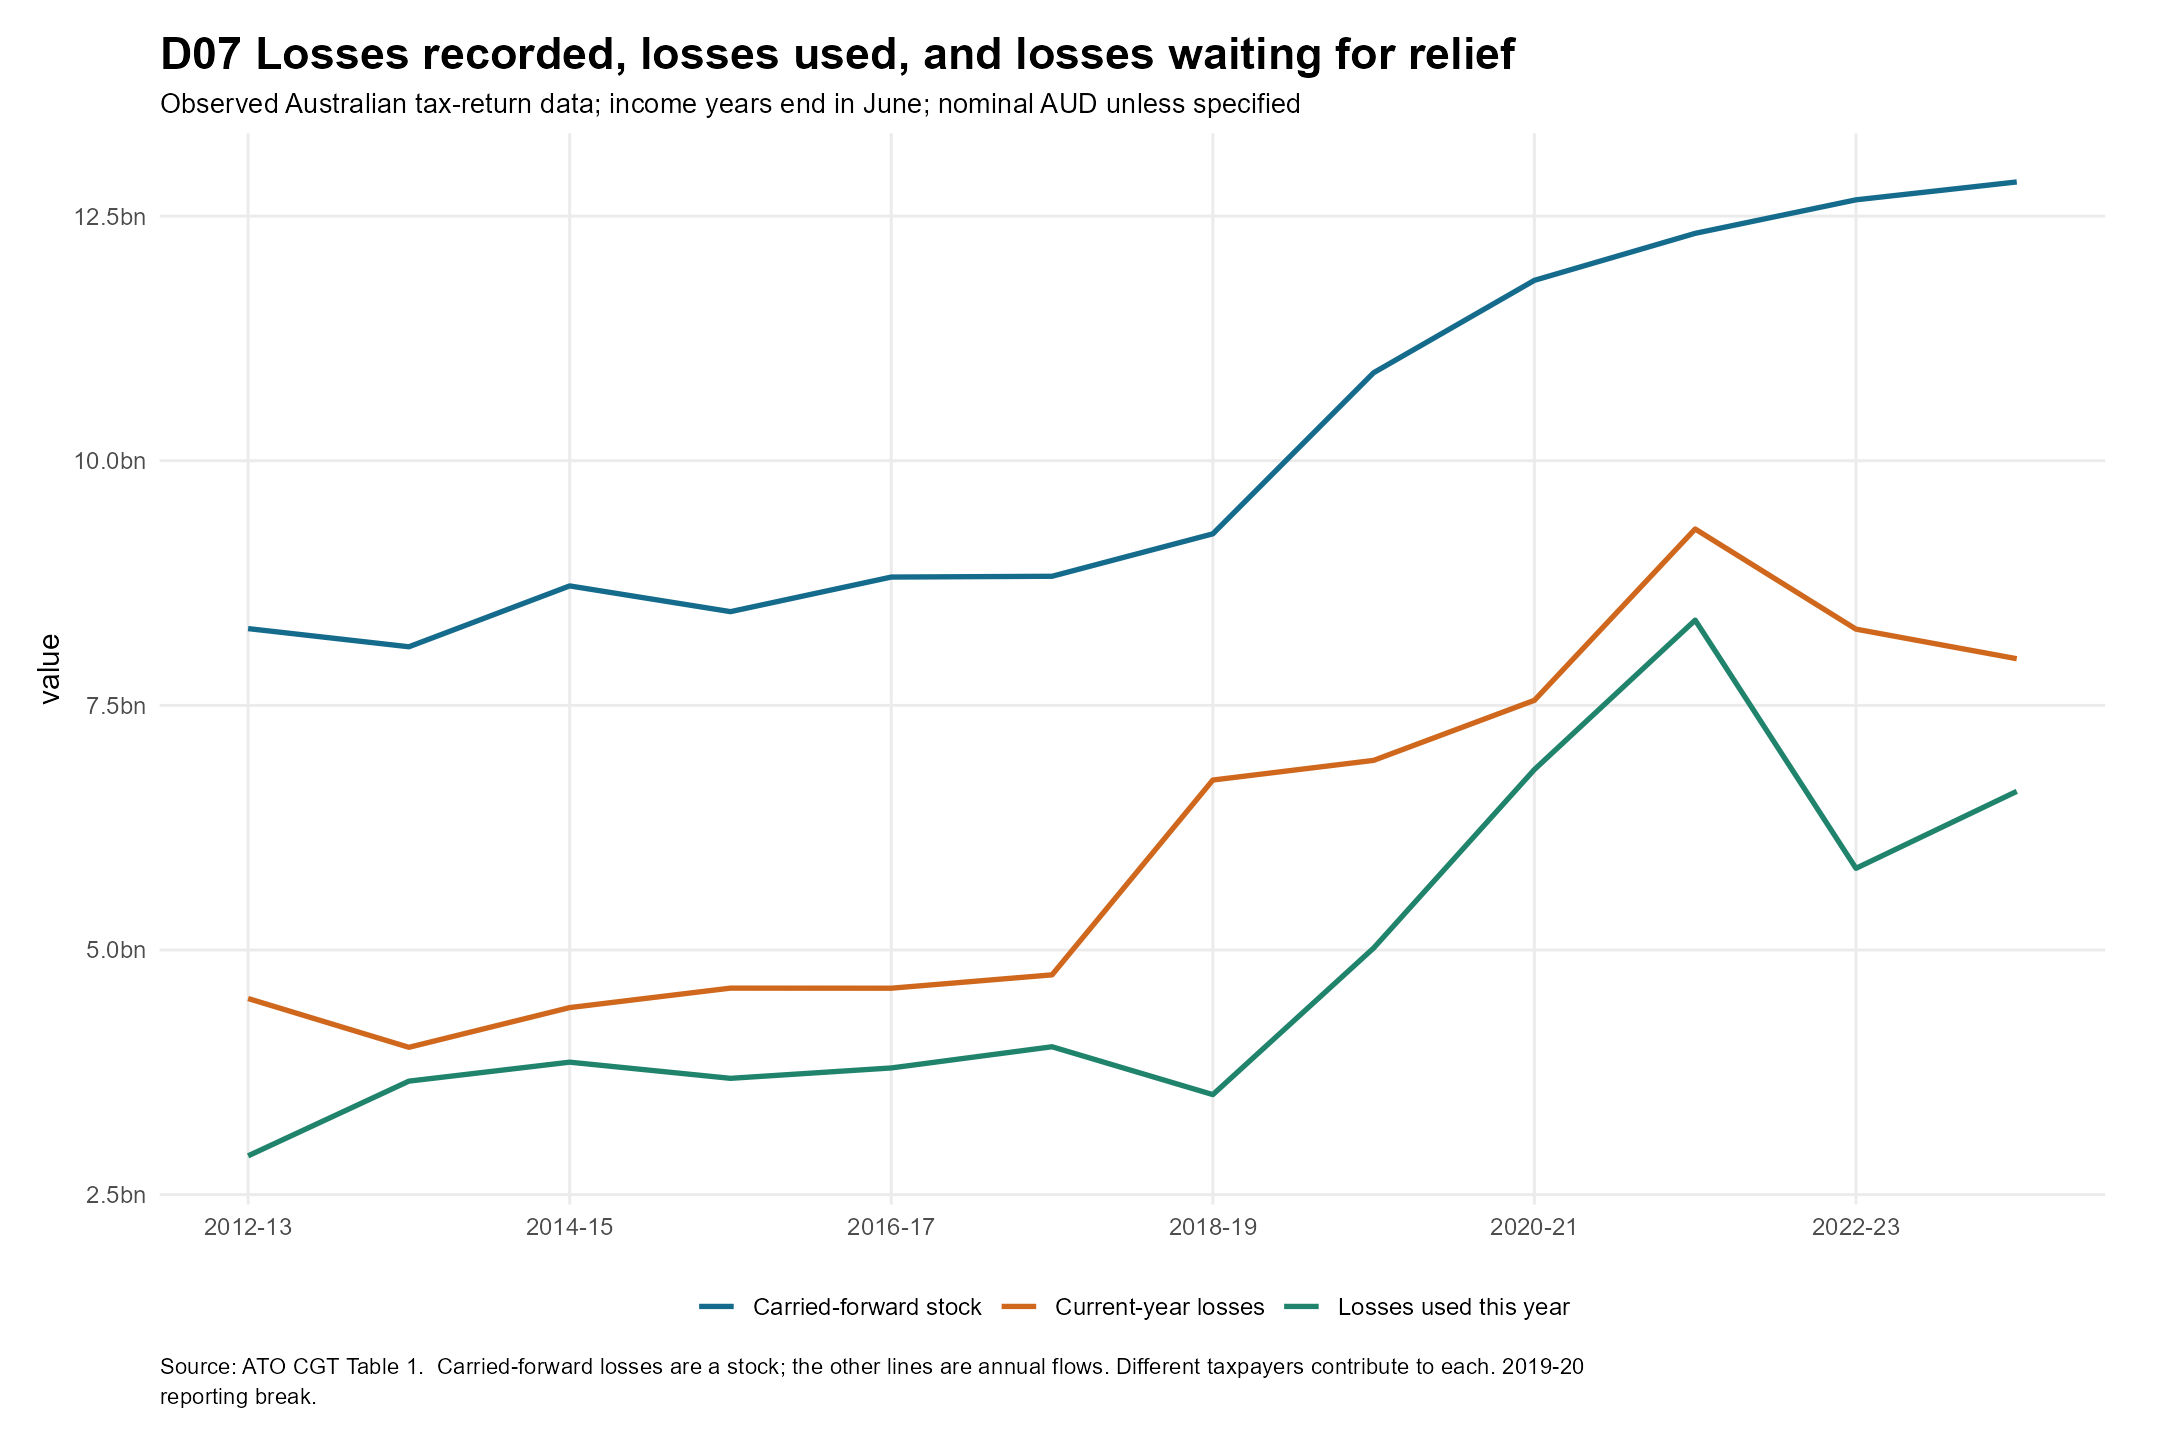

Source data for this figure (header and first rows):
year, entity, section, item, unit, value, sheet, source_row, source_column
2012, Individuals, Current year capital losses, Current-year losses, $, 4504023833, Table 1, 48, 3
2012, Individuals, Capital losses, Losses used this year, $, 2896172143, Table 1, 58, 3
2012, Individuals, Unapplied net capital losses carried for…, Carried-forward stock, $, 8284441158, Table 1, 64, 3
2013, Individuals, Current year capital losses, Current-year losses, $, 4005419637, Table 1, 48, 6
2013, Individuals, Capital losses, Losses used this year, $, 3659759161, Table 1, 58, 6
2013, Individuals, Unapplied net capital losses carried for…, Carried-forward stock, $, 8098672074, Table 1, 64, 6
2014, Individuals, Current year capital losses, Current-year losses, $, 4411285349, Table 1, 48, 9
2014, Individuals, Capital losses, Losses used this year, $, 3853627720, Table 1, 58, 9
2014, Individuals, Unapplied net capital losses carried for…, Carried-forward stock, $, 8720638151, Table 1, 64, 9
2015, Individuals, Current year capital losses, Current-year losses, $, 4610255711, Table 1, 48, 12
2015, Individuals, Capital losses, Losses used this year, $, 3688370313, Table 1, 58, 12
2015, Individuals, Unapplied net capital losses carried for…, Carried-forward stock, $, 8457600058, Table 1, 64, 12
2016, Individuals, Current year capital losses, Current-year losses, $, 4609439697, Table 1, 48, 15
2016, Individuals, Capital losses, Losses used this year, $, 3794487381, Table 1, 58, 15
2016, Individuals, Unapplied net capital losses carried for…, Carried-forward stock, $, 8811007991, Table 1, 64, 15
2017, Individuals, Current year capital losses, Current-year losses, $, 4745886395, Table 1, 48, 18
2017, Individuals, Capital losses, Losses used this year, $, 4011097760, Table 1, 58, 18
2017, Individuals, Unapplied net capital losses carried for…, Carried-forward stock, $, 8819098053, Table 1, 64, 18
2018, Individuals, Current year capital losses, Current-year losses, $, 6736735742, Table 1, 48, 21
2018, Individuals, Capital losses, Losses used this year, $, 3522201273, Table 1, 58, 21
2018, Individuals, Unapplied net capital losses carried for…, Carried-forward stock, $, 9252685882, Table 1, 64, 21
2019, Individuals, Current year capital losses, Current-year losses, $, 6937635256, Table 1, 48, 24
2019, Individuals, Capital losses, Losses used this year, $, 5019564334, Table 1, 58, 24
2019, Individuals, Unapplied net capital losses carried for…, Carried-forward stock, $, 10899152057, Table 1, 64, 24
2020, Individuals, Current year capital losses, Current-year losses, $, 7551454469, Table 1, 48, 27
2020, Individuals, Capital losses, Losses used this year, $, 6844111994, Table 1, 58, 27
2020, Individuals, Unapplied net capital losses carried for…, Carried-forward stock, $, 11843401249, Table 1, 64, 27
2021, Individuals, Current year capital losses, Current-year losses, $, 9302118013, Table 1, 48, 30
2021, Individuals, Capital losses, Losses used this year, $, 8370966518, Table 1, 58, 30
2021, Individuals, Unapplied net capital losses carried for…, Carried-forward stock, $, 12323659344, Table 1, 64, 30
2022, Individuals, Current year capital losses, Current-year losses, $, 8278811643, Table 1, 48, 33
2022, Individuals, Capital losses, Losses used this year, $, 5834599723, Table 1, 58, 33
2022, Individuals, Unapplied net capital losses carried for…, Carried-forward stock, $, 12666152157, Table 1, 64, 33
2023, Individuals, Current year capital losses, Current-year losses, $, 7976606181, Table 1, 48, 36
2023, Individuals, Capital losses, Losses used this year, $, 6621076909, Table 1, 58, 36
2023, Individuals, Unapplied net capital losses carried for…, Carried-forward stock, $, 12848925692, Table 1, 64, 36
